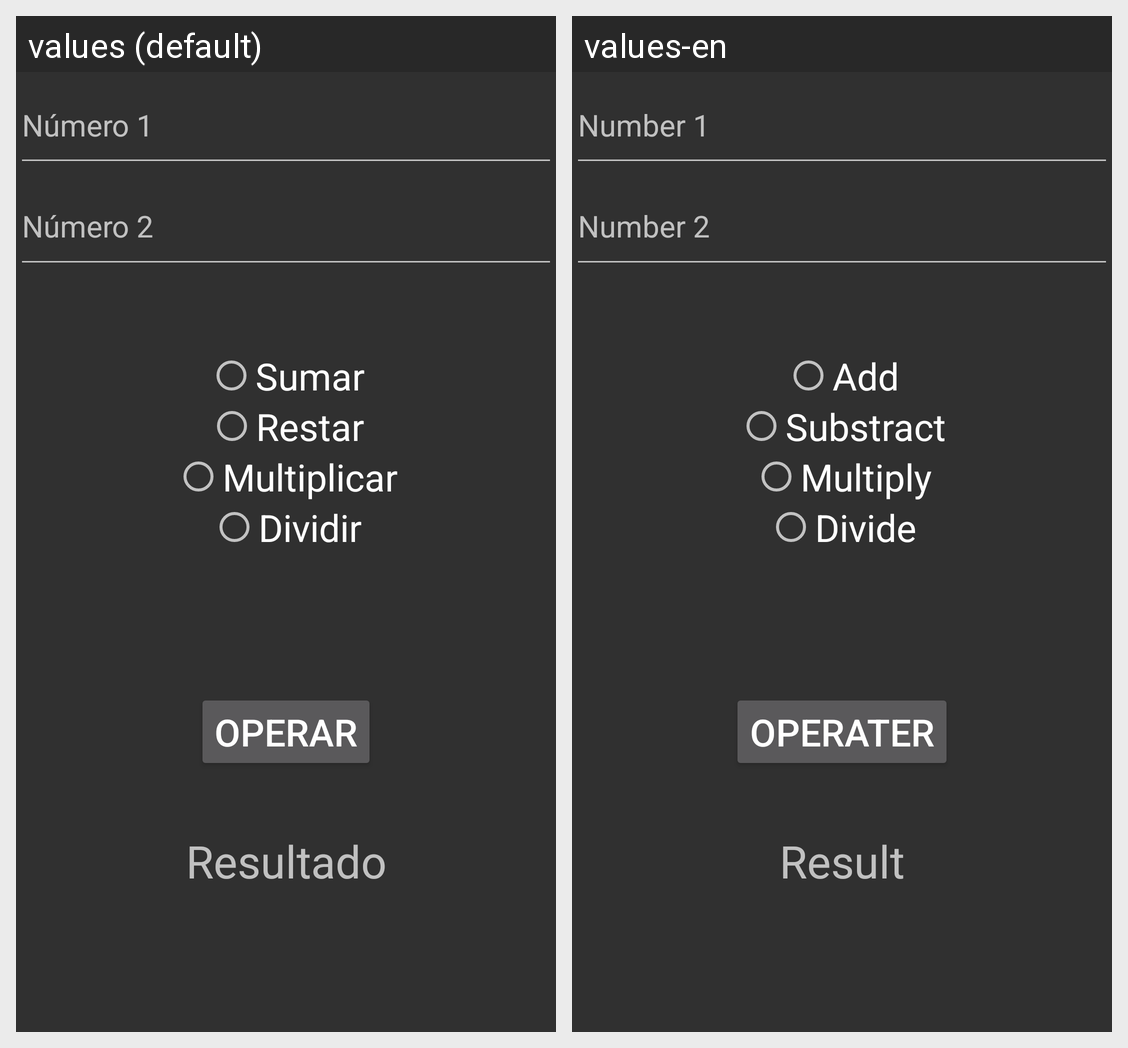

Translations of the strings shown on this Android screen, per locale in the grid:
Android screen res/layout/calculadora.xml rendered under 2 locales, left to right: values (default), values-en. Device: Nexus 5 (rendered at 1080×1920; each locale shown at half size, 540×960, under a caption strip naming it); theme Theme.AppCompat.DialogWhenLarge.
Strings drawn on this screen, with the default value and each locale's value (text and hints the layout hard-codes, and strings that could not be matched under every locale, appear in the picture but are not listed):

num1
  values: Número 1
  values-en: Number 1

num2
  values: Número 2
  values-en: Number 2

suma
  values: Sumar
  values-en: Add

resta
  values: Restar
  values-en: Substract

multiplicacion
  values: Multiplicar
  values-en: Multiply

division
  values: Dividir
  values-en: Divide

boton
  values: Operar
  values-en: Operater

tresultado
  values: Resultado
  values-en: Result
